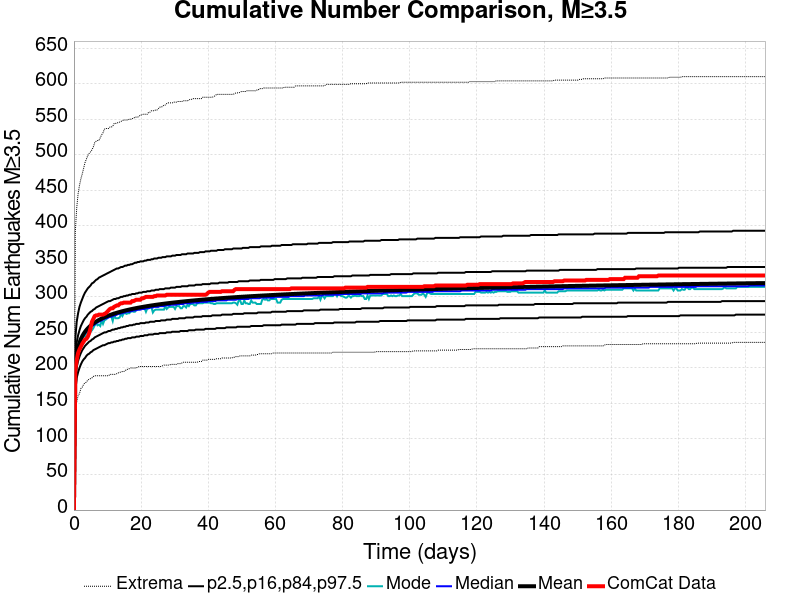

Source data for this figure (header and first rows):
Time (days), ComCat Data, Simulation Mean, Simulation Median, Simulation Mode, Simulation Minimum, Simulation Maximum, 2.5 %-ile, 16 %-ile, 84 %-ile, 97.5 %-ile
0.0, 0.0, 0.0, 0.0, 0.0, 0.0, 0.0, 0.0, 0.0, 0.0, 0.0
0.4124, 197.0, 200.5, 199.0, 198.0, 139.0, 392.0, 169.0, 184.0, 217.0, 242.0
0.8249, 211.0, 218.7, 217.0, 217.0, 152.0, 425.0, 186.0, 201.0, 236.0, 265.0
1.237, 221.0, 228.7, 227.0, 224.0, 161.0, 445.0, 194.0, 210.0, 246.0, 277.0
1.65, 226.0, 235.5, 234.0, 229.0, 164.0, 457.0, 200.0, 216.0, 253.0, 286.0
2.062, 230.0, 240.6, 239.0, 239.0, 171.0, 466.0, 205.0, 221.0, 259.0, 292.0
2.475, 234.0, 244.7, 243.0, 241.0, 173.0, 473.0, 209.0, 225.0, 263.0, 297.0
2.887, 237.0, 248.1, 246.0, 245.0, 177.0, 481.0, 212.0, 228.0, 267.0, 302.0
3.3, 240.0, 251, 249.0, 244.0, 179.0, 489.0, 214.0, 231.0, 270.0, 306.0
3.712, 241.0, 253.5, 251.0, 251.0, 180.0, 494.0, 217.0, 233.0, 272.0, 309.0
4.124, 244.0, 255.7, 253.0, 248.0, 183.0, 499.0, 219.0, 235.0, 275.0, 312.0
4.537, 249.0, 257.7, 255.0, 254.0, 184.0, 502.0, 220.0, 237.0, 277.0, 314.0
4.949, 256.0, 259.4, 257.0, 251.0, 185.0, 504.0, 222.0, 238.0, 279.0, 316.0
5.362, 265.0, 261.1, 259.0, 253.0, 186.0, 507.0, 223.0, 240.0, 280.0, 319.0
5.774, 269.0, 262.6, 260.0, 256.0, 188.0, 511.0, 225.0, 241.0, 282.0, 320.0
6.187, 273.0, 263.9, 261.0, 260.0, 189.0, 517.0, 226.0, 243.0, 283.0, 322.0
6.599, 274.0, 265.2, 263.0, 264.0, 189.0, 519.0, 227.0, 244.0, 285.0, 324.0
7.012, 274.0, 266.4, 264.0, 260.0, 189.0, 520.0, 228.0, 245.0, 286.0, 325.0
7.424, 275.0, 267.5, 265.0, 261.0, 189.0, 520.0, 229.0, 246.0, 287.0, 327.0
7.836, 275.0, 268.5, 266.0, 259.0, 189.0, 524.0, 230.0, 247.0, 288.0, 328.0
8.249, 275.0, 269.5, 267.0, 267.0, 189.0, 528.0, 231.0, 248.0, 289.0, 329.0
8.661, 275.0, 270.4, 268.0, 262.0, 189.0, 531.0, 232.0, 249.0, 290.0, 330.0
9.074, 276.0, 271.3, 269.0, 267.0, 189.0, 536.0, 232.0, 250.0, 291.0, 331.0
9.486, 277.0, 272.2, 270.0, 268.0, 189.0, 537.0, 233.0, 250.0, 292.0, 332.0
9.899, 279.0, 273, 270.0, 270.0, 189.0, 537.0, 234.0, 251.0, 293.0, 333.0
10.31, 281.0, 273.7, 271.0, 272.0, 189.0, 537.0, 235.0, 252.0, 294.0, 334.0
10.72, 283.0, 274.4, 272.0, 272.0, 191.0, 539.0, 235.0, 252.0, 294.0, 335.0
11.14, 284.0, 275.1, 272.0, 272.0, 191.0, 539.0, 236.0, 253.0, 295.0, 336.0
11.55, 284.0, 275.8, 273.0, 266.0, 191.0, 540.0, 236.0, 254.0, 296.0, 337.0
11.96, 286.0, 276.4, 274.0, 275.0, 191.0, 544.0, 237.0, 254.0, 297.0, 338.0
12.37, 287.0, 277.1, 274.0, 270.0, 191.0, 544.0, 237.0, 255.0, 297.0, 339.0
12.79, 288.0, 277.7, 275.0, 270.0, 192.0, 545.0, 238.0, 255.0, 298.0, 340.0
13.2, 288.0, 278.2, 276.0, 270.0, 193.0, 545.0, 238.0, 256.0, 298.0, 340.0
13.61, 290.0, 278.8, 276.0, 271.0, 194.0, 546.0, 239.0, 256.0, 299.0, 341.0
14.02, 291.0, 279.3, 277.0, 276.0, 194.0, 547.0, 239.0, 257.0, 300.0, 342.0
14.44, 291.0, 279.8, 277.0, 273.0, 195.0, 548.0, 240.0, 257.0, 300.0, 342.0
14.85, 292.0, 280.3, 278.0, 277.0, 195.0, 549.0, 240.0, 258.0, 301.0, 343.0
15.26, 292.0, 280.8, 278.0, 277.0, 196.0, 549.0, 241.0, 258.0, 301.0, 344.0
15.67, 292.0, 281.3, 279.0, 276.0, 198.0, 549.0, 241.0, 259.0, 302.0, 344.0
16.09, 292.0, 281.7, 279.0, 277.0, 198.0, 549.0, 242.0, 259.0, 302.0, 345.0
16.5, 292.0, 282.2, 279.0, 277.0, 199.0, 550.0, 242.0, 260.0, 303.0, 345.0
16.91, 292.0, 282.6, 280.0, 279.0, 200.0, 550.0, 242.0, 260.0, 303.0, 346.0
17.32, 294.0, 283, 280.0, 280.0, 200.0, 551.0, 243.0, 260.0, 304.0, 346.0
17.74, 294.0, 283.4, 281.0, 279.0, 200.0, 551.0, 243.0, 261.0, 304.0, 347.0
18.15, 295.0, 283.8, 281.0, 279.0, 200.0, 553.0, 243.0, 261.0, 304.0, 348.0
18.56, 296.0, 284.2, 281.0, 282.0, 200.0, 553.0, 244.0, 262.0, 305.0, 348.0
18.97, 296.0, 284.6, 282.0, 282.0, 201.0, 553.0, 244.0, 262.0, 305.0, 349.0
19.38, 296.0, 285, 282.0, 282.0, 202.0, 554.0, 244.0, 262.0, 306.0, 349.0
19.8, 296.0, 285.3, 282.0, 284.0, 202.0, 556.0, 245.0, 263.0, 306.0, 350.0
20.21, 298.0, 285.7, 283.0, 284.0, 202.0, 556.0, 245.0, 263.0, 306.0, 350.0
20.62, 298.0, 286, 283.0, 284.0, 202.0, 557.0, 245.0, 263.0, 307.0, 350.0
21.03, 299.0, 286.3, 283.0, 284.0, 202.0, 557.0, 246.0, 263.0, 307.0, 351.0
21.45, 300.0, 286.7, 284.0, 279.0, 202.0, 557.0, 246.0, 264.0, 307.0, 351.0
21.86, 300.0, 287, 284.0, 284.0, 202.0, 557.0, 246.0, 264.0, 308.0, 352.0
22.27, 300.0, 287.3, 284.0, 284.0, 202.0, 560.0, 247.0, 264.0, 308.0, 352.0
22.68, 300.0, 287.6, 285.0, 285.0, 202.0, 560.0, 247.0, 265.0, 308.0, 352.0
23.1, 300.0, 287.9, 285.0, 285.0, 202.0, 562.0, 247.0, 265.0, 309.0, 353.0
23.51, 300.0, 288.2, 285.0, 278.0, 202.0, 562.0, 247.0, 265.0, 309.0, 353.0
23.92, 301.0, 288.5, 286.0, 281.0, 202.0, 562.0, 248.0, 265.0, 309.0, 354.0
24.33, 301.0, 288.8, 286.0, 282.0, 202.0, 563.0, 248.0, 266.0, 310.0, 354.0
... 440 more rows
